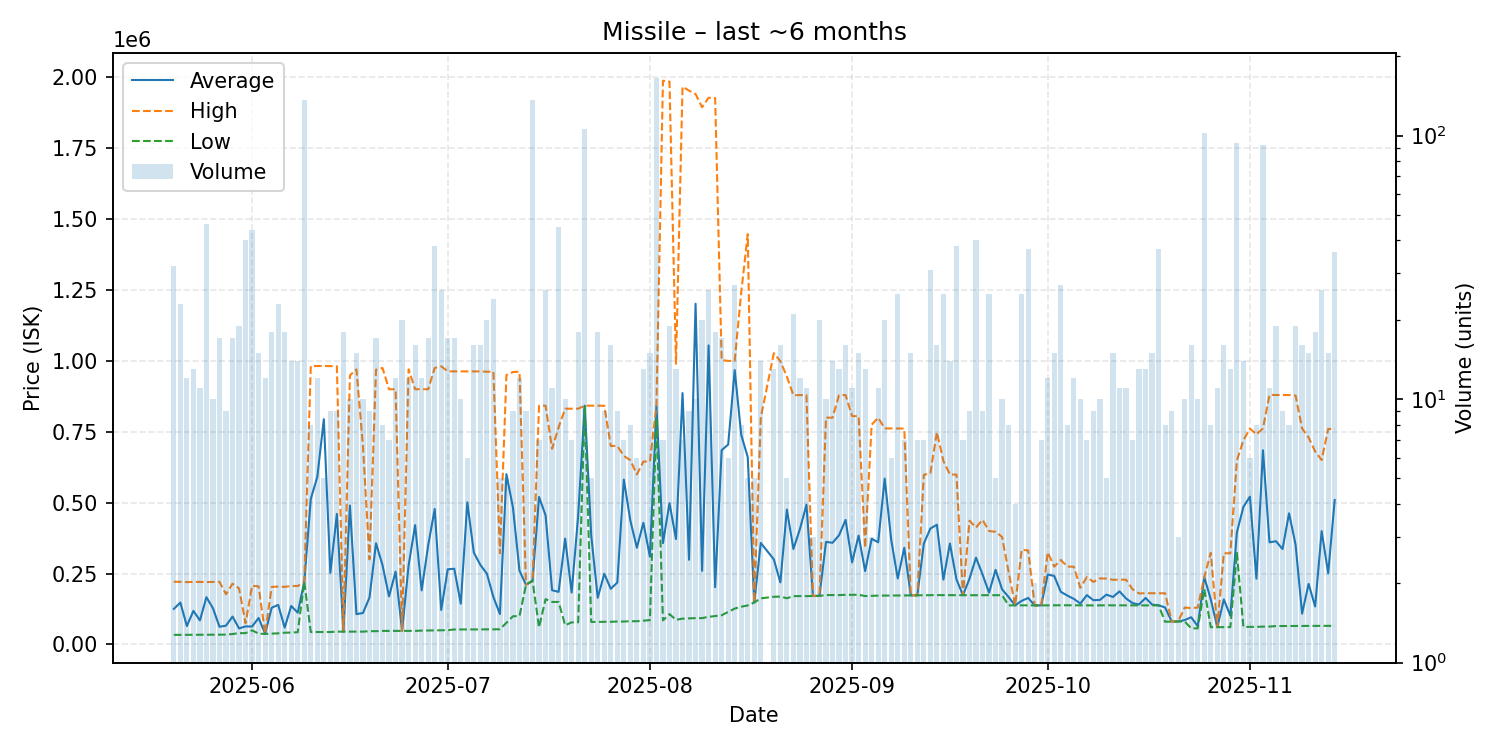

Source data for this figure (header and first rows):
date, average, highest, lowest, order_count, volume
2025-05-20, 125514, 221100, 33890, 13, 32
2025-05-21, 147781, 220900, 34040, 13, 23
2025-05-22, 65036, 219950, 34040, 6, 12
2025-05-23, 118650, 220700, 34120, 7, 13
2025-05-24, 84986, 220700, 34170, 10, 11
2025-05-25, 166823, 220000, 34440, 21, 46
2025-05-26, 127607, 220700, 34510, 9, 10
2025-05-27, 62409, 220800, 34590, 8, 17
2025-05-28, 66333, 177150, 34670, 8, 9
2025-05-29, 98496, 214450, 36920, 16, 17
2025-05-30, 56580, 197500, 40000, 14, 19
2025-05-31, 63840, 75000, 40000, 16, 40
2025-06-01, 63315, 206900, 50000, 13, 44
2025-06-02, 93469, 205000, 38290, 11, 15
2025-06-03, 38208, 38290, 37200, 7, 12
2025-06-04, 129501, 203050, 38380, 14, 18
2025-06-05, 139657, 204000, 39300, 13, 23
2025-06-06, 59547, 203200, 41590, 11, 18
2025-06-07, 135829, 206400, 42000, 10, 14
2025-06-08, 112269, 206150, 43335, 13, 14
2025-06-09, 221100, 221100, 221100, 27, 137
2025-06-10, 513001, 982000, 44000, 7, 8
2025-06-11, 591167, 982000, 44000, 11, 12
2025-06-12, 794400, 982000, 44000, 3, 5
2025-06-13, 252524, 981550, 44010, 7, 9
2025-06-14, 460493, 981050, 45290, 8, 9
2025-06-15, 45333, 45340, 45330, 12, 18
2025-06-16, 489958, 949000, 45340, 10, 10
2025-06-17, 106975, 970000, 45330, 11, 15
2025-06-18, 110955, 699800, 45380, 8, 10
2025-06-19, 165520, 300000, 46900, 8, 9
2025-06-20, 356854, 968950, 46890, 15, 17
2025-06-21, 279519, 974900, 47890, 6, 8
2025-06-22, 169649, 899900, 47940, 7, 7
2025-06-23, 256872, 900000, 47940, 11, 12
2025-06-24, 47940, 47940, 47940, 6, 20
2025-06-25, 278923, 970300, 47960, 7, 12
2025-06-26, 420794, 900100, 48000, 13, 16
2025-06-27, 190620, 900000, 49000, 7, 12
2025-06-28, 349558, 900050, 49290, 14, 17
2025-06-29, 477785, 974900, 49300, 17, 38
2025-06-30, 121649, 981000, 50000, 10, 26
2025-07-01, 265168, 963100, 50420, 10, 17
2025-07-02, 267034, 963000, 52890, 6, 17
2025-07-03, 143903, 963000, 52890, 7, 10
2025-07-04, 501272, 962900, 52910, 6, 6
2025-07-05, 324024, 962900, 52960, 15, 16
2025-07-06, 280626, 963000, 53150, 12, 16
2025-07-07, 249948, 961800, 53430, 15, 20
2025-07-08, 167219, 962100, 53620, 7, 24
2025-07-09, 107320, 322000, 53650, 5, 5
2025-07-10, 600562, 950000, 76405, 5, 5
2025-07-11, 482393, 960800, 99510, 8, 9
2025-07-12, 260325, 961800, 100100, 8, 12
2025-07-13, 210444, 211000, 210000, 8, 9
2025-07-14, 225000, 225000, 225000, 13, 136
2025-07-15, 520069, 842050, 60360, 6, 7
2025-07-16, 455542, 842100, 159900, 8, 26
2025-07-17, 191192, 690000, 150000, 8, 11
2025-07-18, 185576, 765750, 150000, 11, 45
... 118 more rows
